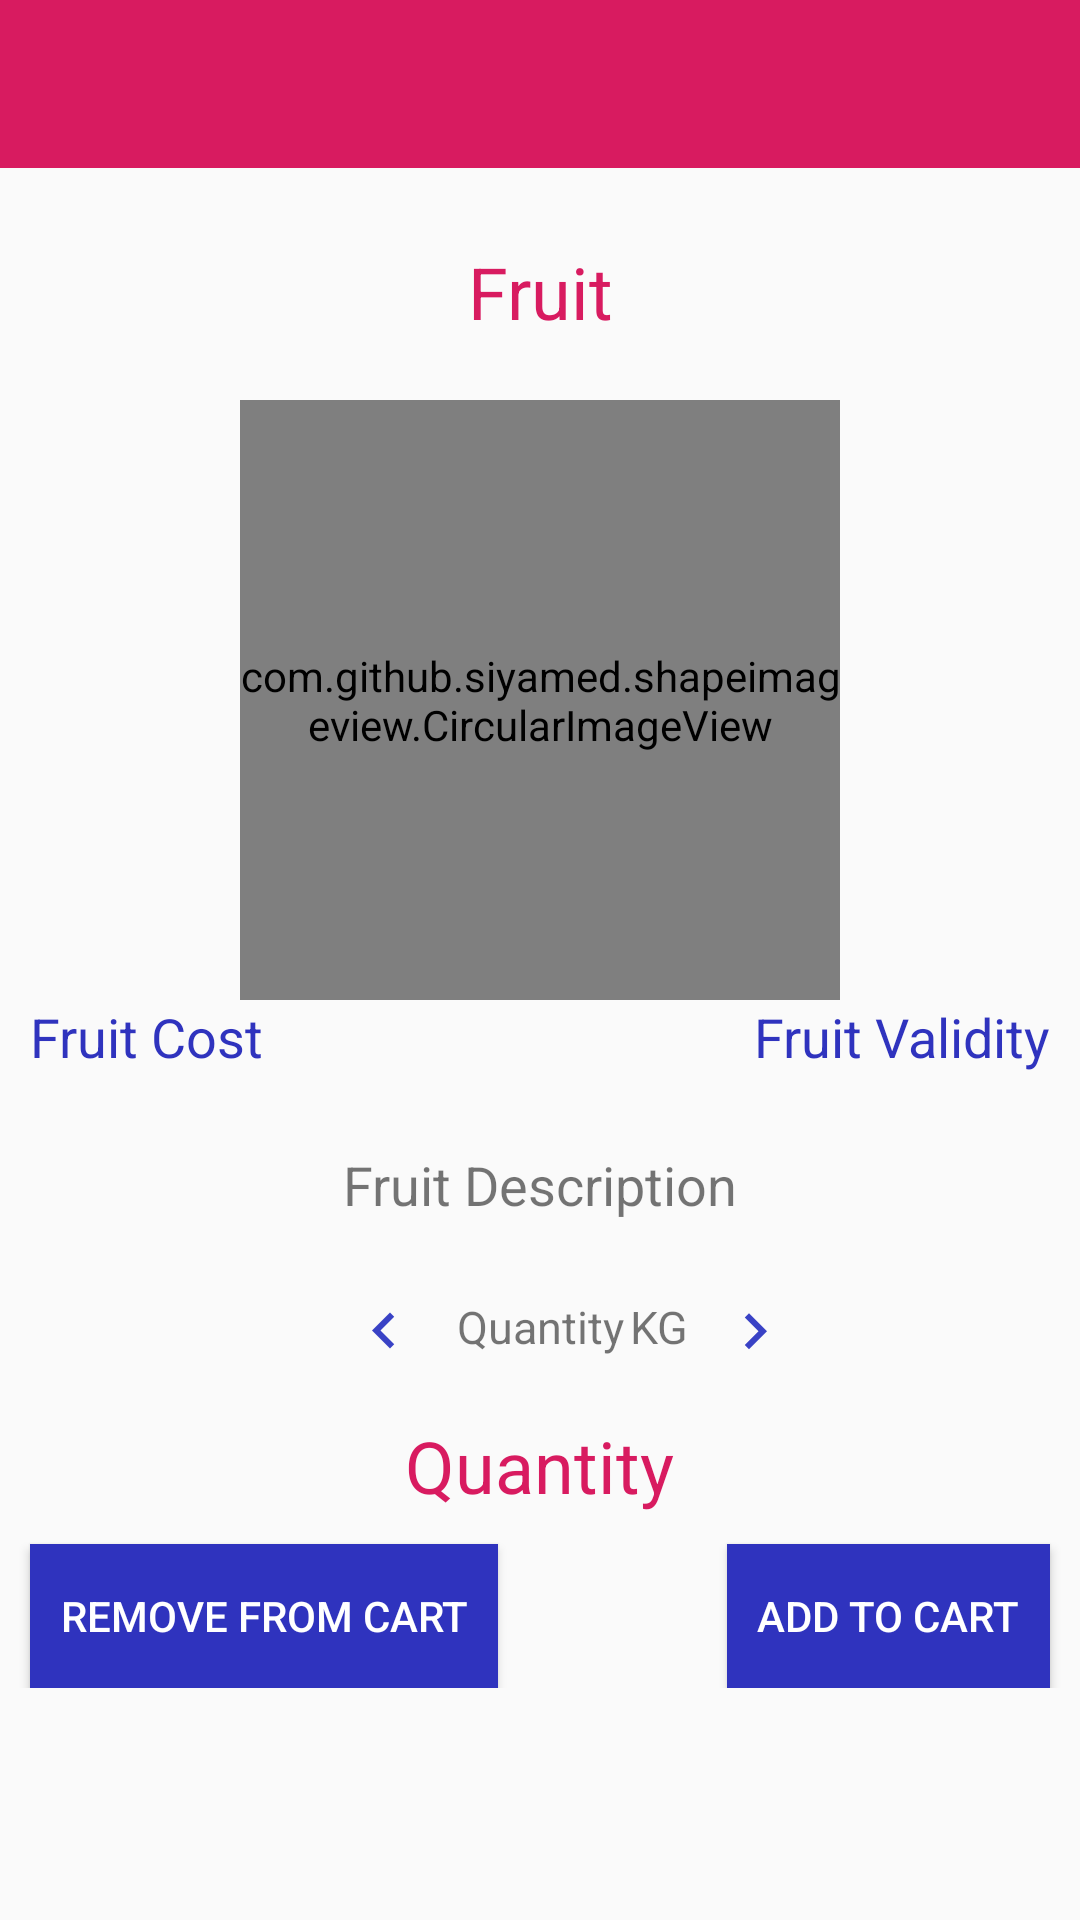

Write the Android layout XML for this screen, with the resource values it uses.
<!-- AndroidManifest.xml: application theme AppTheme -->
<!-- res/layout/activity_fruit_info.xml -->
<?xml version="1.0" encoding="utf-8"?>
<RelativeLayout xmlns:android="http://schemas.android.com/apk/res/android"
    xmlns:app="http://schemas.android.com/apk/res-auto"
    xmlns:tools="http://schemas.android.com/tools"
    android:layout_width="match_parent"
    android:layout_height="match_parent"
    tools:context=".fruitInfoActivity">
    <android.support.v7.widget.Toolbar
        android:id="@+id/fruitInfoToolbar"
        android:layout_width="match_parent"
        android:layout_height="wrap_content"
        android:background="@color/colorAccent"
        android:minHeight="?attr/actionBarSize"
        android:theme="@style/Base.ThemeOverlay.AppCompat.Dark.ActionBar" />

    <ScrollView
        android:id="@+id/fruitInfoScrollView"
        android:layout_width="match_parent"
        android:layout_height="match_parent"
        android:layout_below="@+id/fruitInfoToolbar"
        android:layout_marginTop="0dp">

        <RelativeLayout
            android:layout_width="wrap_content"
            android:layout_height="wrap_content">


            <TextView
                android:id="@+id/fruitInfoFruitName"
                android:layout_width="match_parent"
                android:layout_height="wrap_content"
                android:layout_marginTop="25dp"
                android:gravity="center_horizontal"
                android:text="@string/fruit"
                android:textColor="@color/colorAccent"
                android:textSize="24sp" />

            <com.github.siyamed.shapeimageview.CircularImageView

                android:id="@+id/fruitInfoFruitImage"
                siBorderColor="@color/colorPrimary"
                siBorderType="stroke"
                siBorderWidth="2dp"
                android:layout_width="200dp"
                android:layout_height="200dp"
                android:layout_below="@+id/fruitInfoFruitName"
                android:layout_centerHorizontal="true"
                android:layout_marginTop="20dp"
                app:siBorderColor="@color/colorPrimary"
                app:siBorderType="stroke"
                app:siBorderWidth="2dp"
                app:srcCompat="@mipmap/default_fruit_image" />

            <TextView
                android:id="@+id/fruitInfoFruitCost"
                android:layout_width="match_parent"
                android:layout_height="wrap_content"
                android:layout_below="@+id/fruitInfoFruitImage"
                android:layout_marginTop="0dp"
                android:paddingLeft="10dp"
                android:text="@string/fruit_cost"
                android:textColor="@color/colorPrimary"
                android:textSize="18sp" />

            <TextView
                android:id="@+id/fruitInfoFruitValidity"
                android:layout_width="match_parent"
                android:layout_height="wrap_content"
                android:layout_alignTop="@+id/fruitInfoFruitCost"
                android:layout_marginTop="0dp"
                android:gravity="right"
                android:paddingRight="10dp"
                android:text="@string/fruit_validity"
                android:textColor="@color/colorPrimary"
                android:textSize="18sp" />

            <TextView
                android:id="@+id/fruitInfoFruitDescription"
                android:layout_width="match_parent"
                android:layout_height="wrap_content"
                android:layout_below="@+id/fruitInfoFruitValidity"
                android:layout_marginTop="20dp"
                android:gravity="center_horizontal"
                android:padding="5dp"
                android:text="@string/fruit_description"
                android:textColor="@color/colorTempText"
                android:textSize="18sp" />

            <RelativeLayout
                android:id="@+id/fruitOrderRelativeLayout"
                android:layout_width="match_parent"
                android:layout_height="wrap_content"
                android:layout_below="@+id/fruitInfoFruitDescription"
                android:layout_marginTop="10dp">

                <RelativeLayout
                    android:id="@+id/fruitInfoQuantityRelativeLayout"
                    android:layout_width="match_parent"
                    android:layout_height="wrap_content"
                    android:layout_marginTop="10dp">

                    <ImageButton
                        android:id="@+id/fruitInfoAdd"
                        android:layout_width="wrap_content"
                        android:layout_height="wrap_content"
                        android:layout_marginLeft="10dp"
                        android:layout_toRightOf="@+id/fruitInfoKGText"
                        android:background="@android:color/transparent"
                        app:srcCompat="@drawable/arrow_right" />

                    <ImageButton
                        android:id="@+id/fruitInfoSubtract"
                        android:layout_width="wrap_content"
                        android:layout_height="wrap_content"
                        android:layout_marginRight="10dp"
                        android:layout_toStartOf="@+id/fruitInfoQuantityText"
                        android:layout_toLeftOf="@+id/fruitInfoQuantityText"
                        android:background="@android:color/transparent"
                        app:srcCompat="@drawable/arrow_left" />

                    <TextView
                    android:id="@+id/fruitInfoQuantityText"
                    android:layout_width="60dp"
                    android:layout_height="wrap_content"
                    android:layout_centerInParent="false"
                    android:layout_centerHorizontal="true"
                    android:gravity="center_horizontal"
                    android:text="@string/quantity"
                    android:textColor="@color/colorTempText"
                    android:textSize="15sp" />

                    <TextView
                        android:id="@+id/fruitInfoFinalCost"
                        android:layout_width="wrap_content"
                        android:layout_height="wrap_content"
                        android:layout_below="@+id/fruitInfoQuantityText"
                        android:layout_centerInParent="false"
                        android:layout_centerHorizontal="true"
                        android:layout_marginTop="20dp"
                        android:gravity="center_horizontal"
                        android:text="@string/quantity"
                        android:textColor="@color/colorAccent"
                        android:textSize="24sp" />

                    <TextView
                        android:id="@+id/fruitInfoKGText"
                        android:layout_width="wrap_content"
                        android:layout_height="wrap_content"
                        android:layout_marginLeft="0dp"
                        android:layout_toRightOf="@+id/fruitInfoQuantityText"
                        android:gravity="center_horizontal"
                        android:text="KG"
                        android:textColor="@color/colorTempText"
                        android:textSize="15sp" />

                </RelativeLayout>


                <Button
                    android:id="@+id/fruitInfoAddToCart"
                    android:layout_width="wrap_content"
                    android:layout_height="wrap_content"
                    android:layout_below="@+id/fruitInfoQuantityRelativeLayout"
                    android:layout_alignParentRight="true"
                    android:layout_marginTop="10dp"
                    android:layout_marginRight="10dp"
                    android:background="@color/colorPrimary"
                    android:paddingLeft="10dp"
                    android:paddingRight="10dp"
                    android:text="@string/add_to_cart"
                    android:textColor="@color/colorWhite" />

                <Button
                    android:id="@+id/fruitInfoRemoveFromCart"
                    android:layout_width="wrap_content"
                    android:layout_height="wrap_content"
                    android:layout_below="@+id/fruitInfoQuantityRelativeLayout"
                    android:layout_marginLeft="10dp"
                    android:layout_marginTop="10dp"
                    android:background="@color/colorPrimary"
                    android:paddingLeft="10dp"
                    android:paddingRight="10dp"
                    android:text="Remove from Cart"
                    android:textColor="@color/colorWhite" />
            </RelativeLayout>

        </RelativeLayout>

    </ScrollView>


</RelativeLayout>
<!-- resources referenced by this layout -->
<resources>
  <color name="colorAccent">#D81B60</color>
  <color name="colorPrimary">#2F33BE</color>
  <color name="colorWhite">#FFFFFF</color>
  <!-- drawable arrow_left (drawable) -->
  <vector android:height="24dp" android:tint="#3942C5"
      android:viewportHeight="24.0" android:viewportWidth="24.0"
      android:width="24dp" xmlns:android="http://schemas.android.com/apk/res/android">
      <path android:fillColor="#FF000000" android:pathData="M15.41,16.09l-4.58,-4.59 4.58,-4.59L14,5.5l-6,6 6,6z"/>
  </vector>
  <!-- drawable arrow_right (drawable) -->
  <vector android:height="24dp" android:tint="#3942C5"
      android:viewportHeight="24.0" android:viewportWidth="24.0"
      android:width="24dp" xmlns:android="http://schemas.android.com/apk/res/android">
      <path android:fillColor="#FF000000" android:pathData="M8.59,16.34l4.58,-4.59 -4.58,-4.59L10,5.75l6,6 -6,6z"/>
  </vector>
  <!-- mipmap default_fruit_image: png bitmap (mipmap-hdpi, 4296 bytes) -->
  <string name="add_to_cart">Add to Cart</string>
  <string name="fruit">Fruit</string>
  <string name="fruit_cost">Fruit Cost</string>
  <string name="fruit_description">Fruit Description</string>
  <string name="fruit_validity">Fruit Validity</string>
  <string name="quantity">Quantity</string>
  <style name="AppTheme" parent="Theme.AppCompat.Light.NoActionBar">
          
          <item name="colorPrimary">@color/colorPrimary</item>
          <item name="colorPrimaryDark">@color/colorPrimaryDark</item>
          <item name="colorAccent">@color/colorAccent</item>
      </style>
  <color name="colorPrimaryDark">#28085B</color>
</resources>
